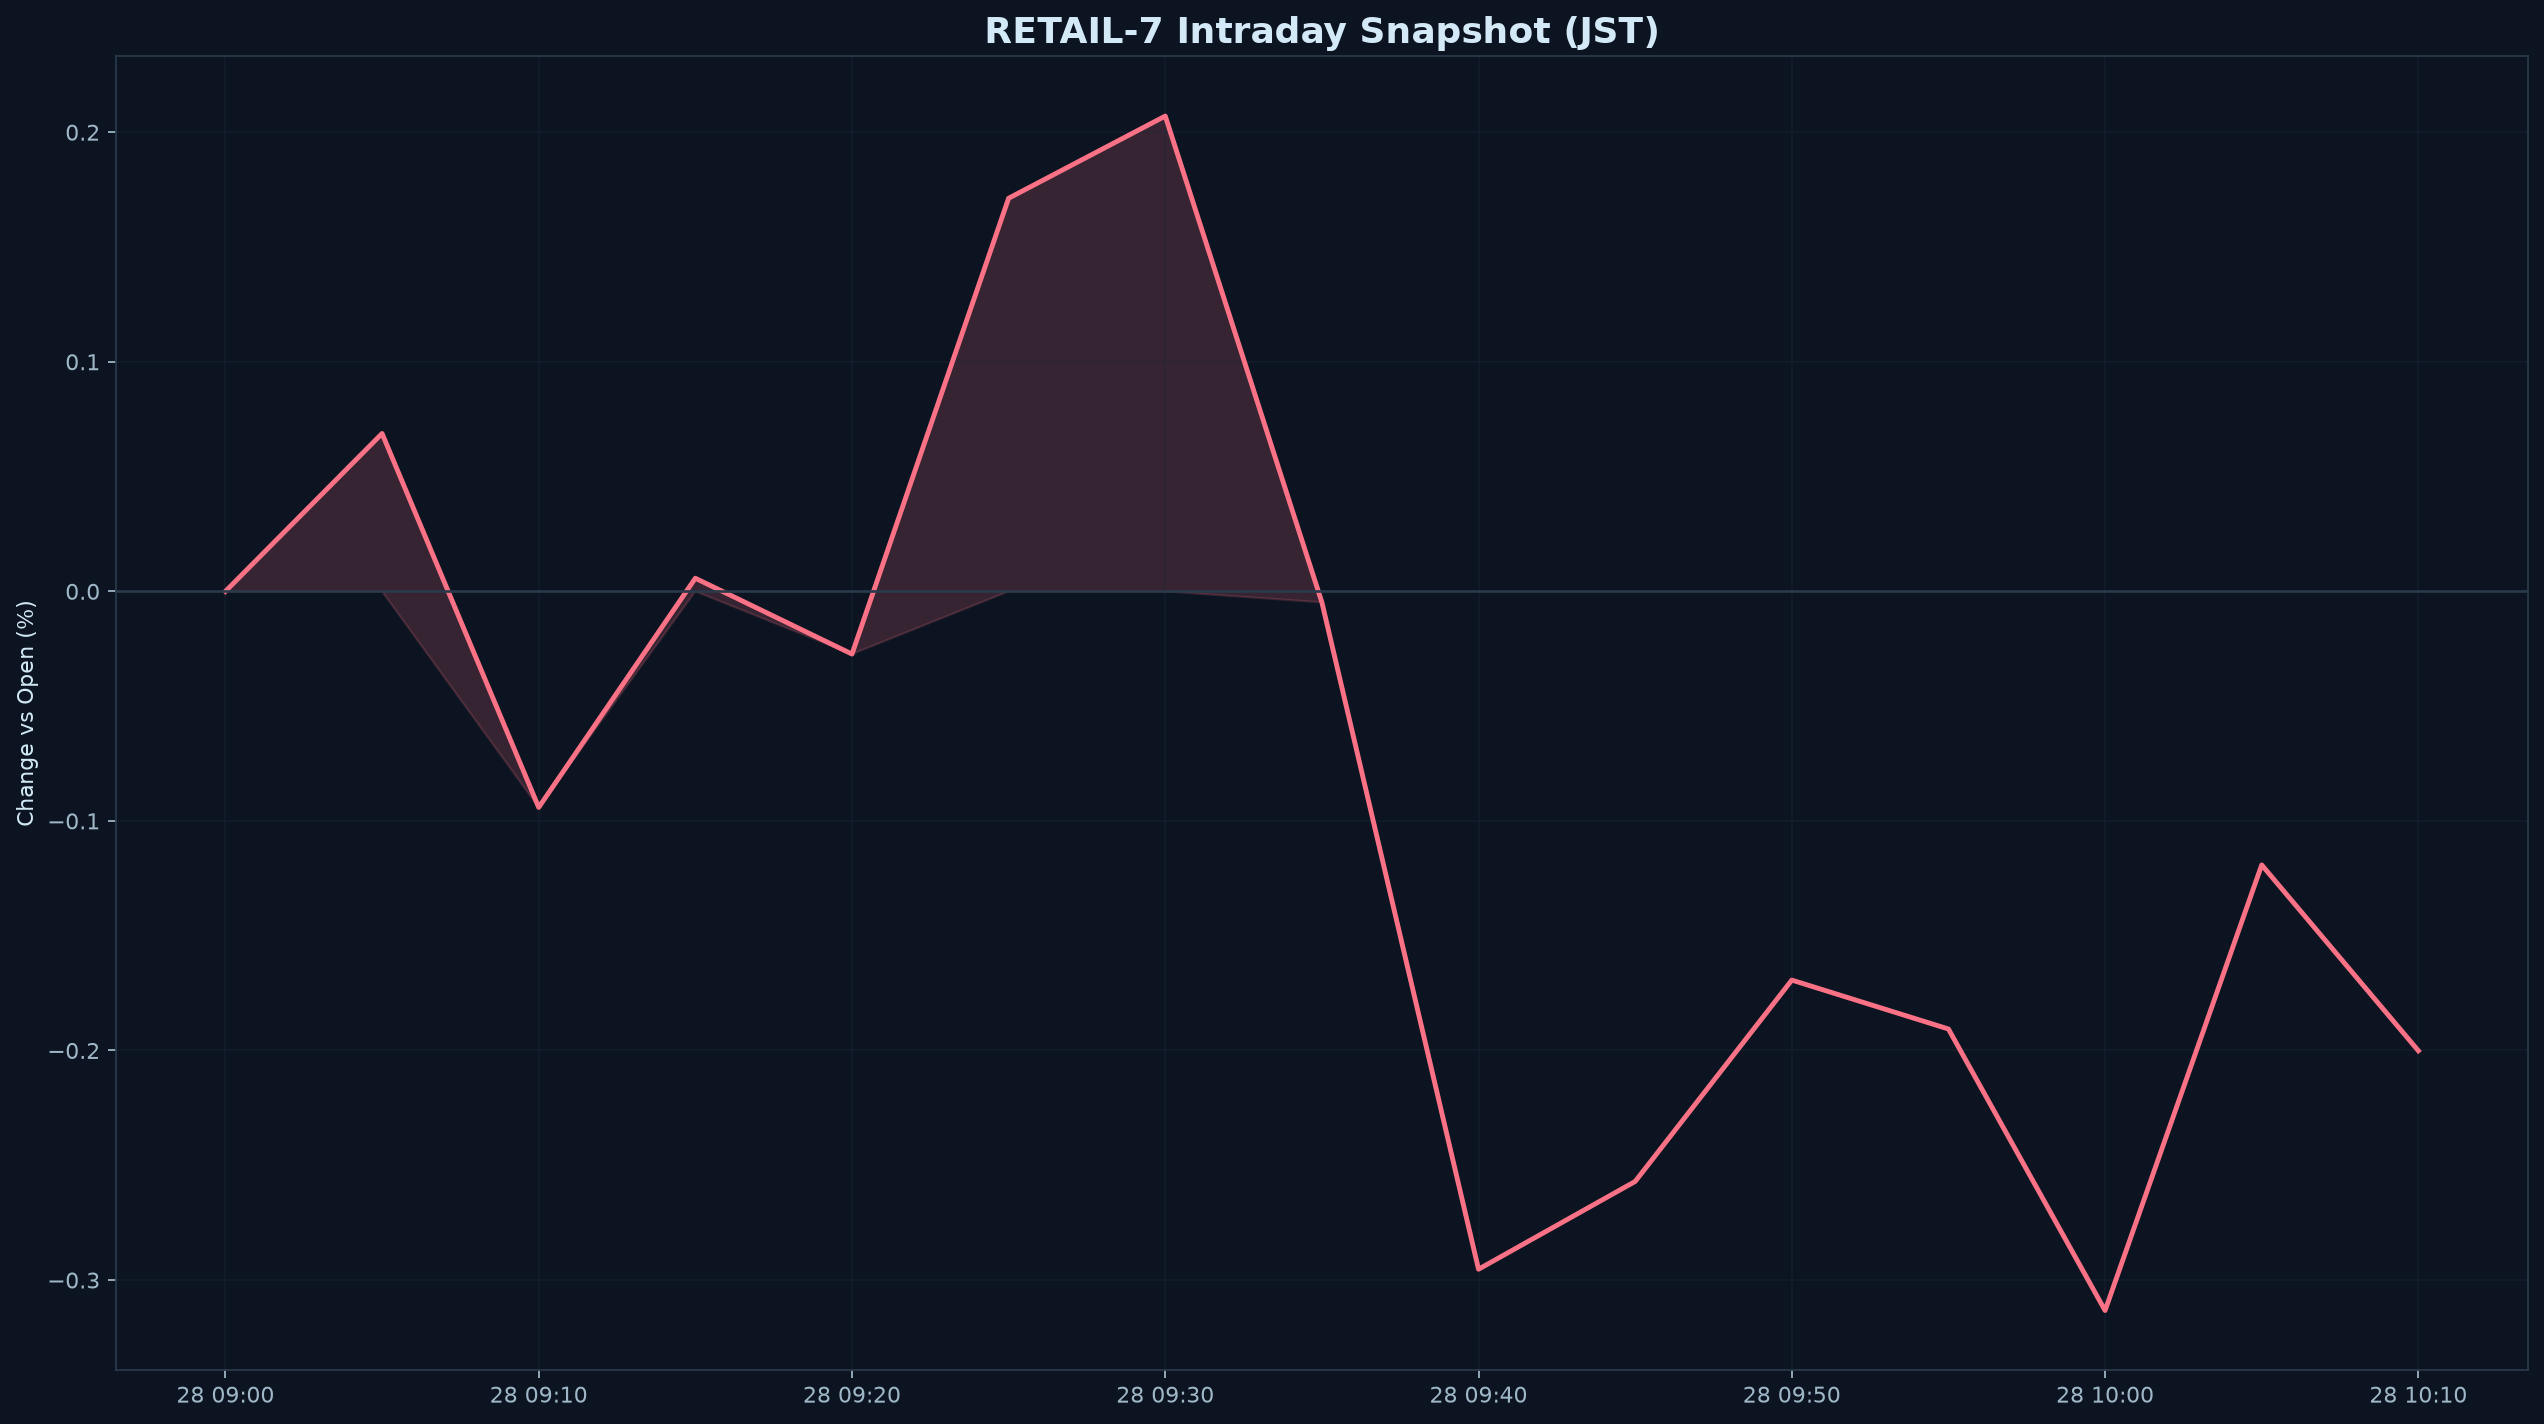

Source data for this figure (header and first rows):
datetime_jst, pct
2026-10-28 09:00:00+09:00, 0.000000
2026-10-28 09:05:00+09:00, 0.06876
2026-10-28 09:10:00+09:00, -0.09412
2026-10-28 09:15:00+09:00, 0.005711
2026-10-28 09:20:00+09:00, -0.02732
2026-10-28 09:25:00+09:00, 0.1712
2026-10-28 09:30:00+09:00, 0.207
2026-10-28 09:35:00+09:00, -0.004788
2026-10-28 09:40:00+09:00, -0.2953
2026-10-28 09:45:00+09:00, -0.2571
2026-10-28 09:50:00+09:00, -0.1693
2026-10-28 09:55:00+09:00, -0.1906
2026-10-28 10:00:00+09:00, -0.3133
2026-10-28 10:05:00+09:00, -0.1192
2026-10-28 10:10:00+09:00, -0.2001
